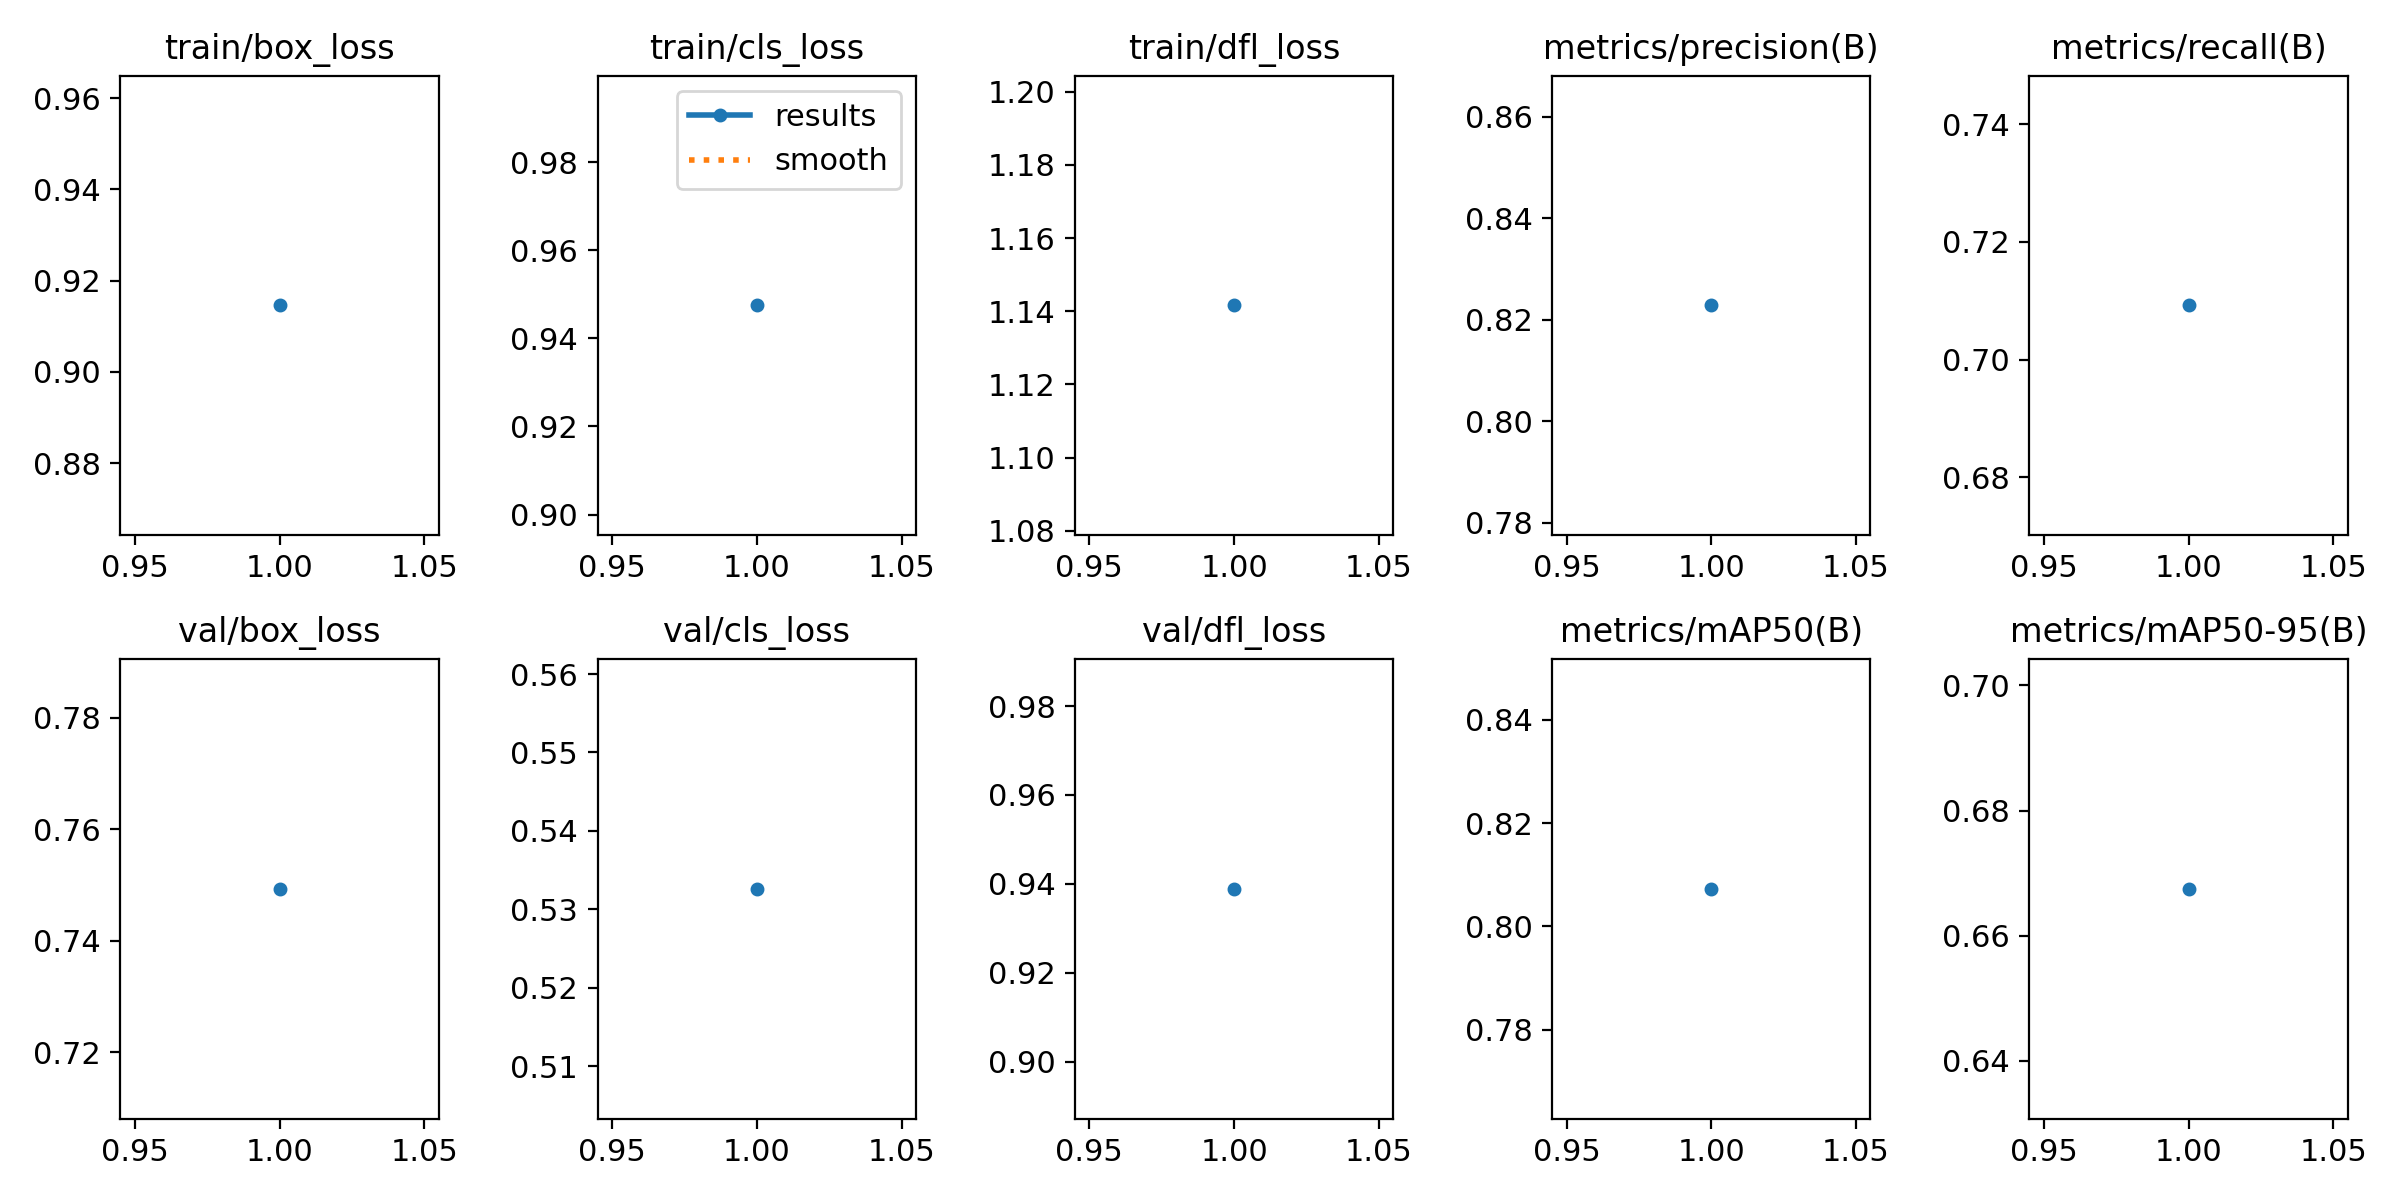

The data file committed next to this chart (first rows):
epoch, time, train/box_loss, train/cls_loss, train/dfl_loss, metrics/precision(B), metrics/recall(B), metrics/mAP50(B), metrics/mAP50-95(B), val/box_loss, val/cls_loss, val/dfl_loss, lr/pg0, lr/pg1, lr/pg2
1, 59.73, 0.9146, 0.9475, 1.142, 0.8229, 0.7092, 0.8073, 0.6675, 0.7493, 0.5326, 0.9389, 4.76e-06, 4.76e-06, 4.76e-06
